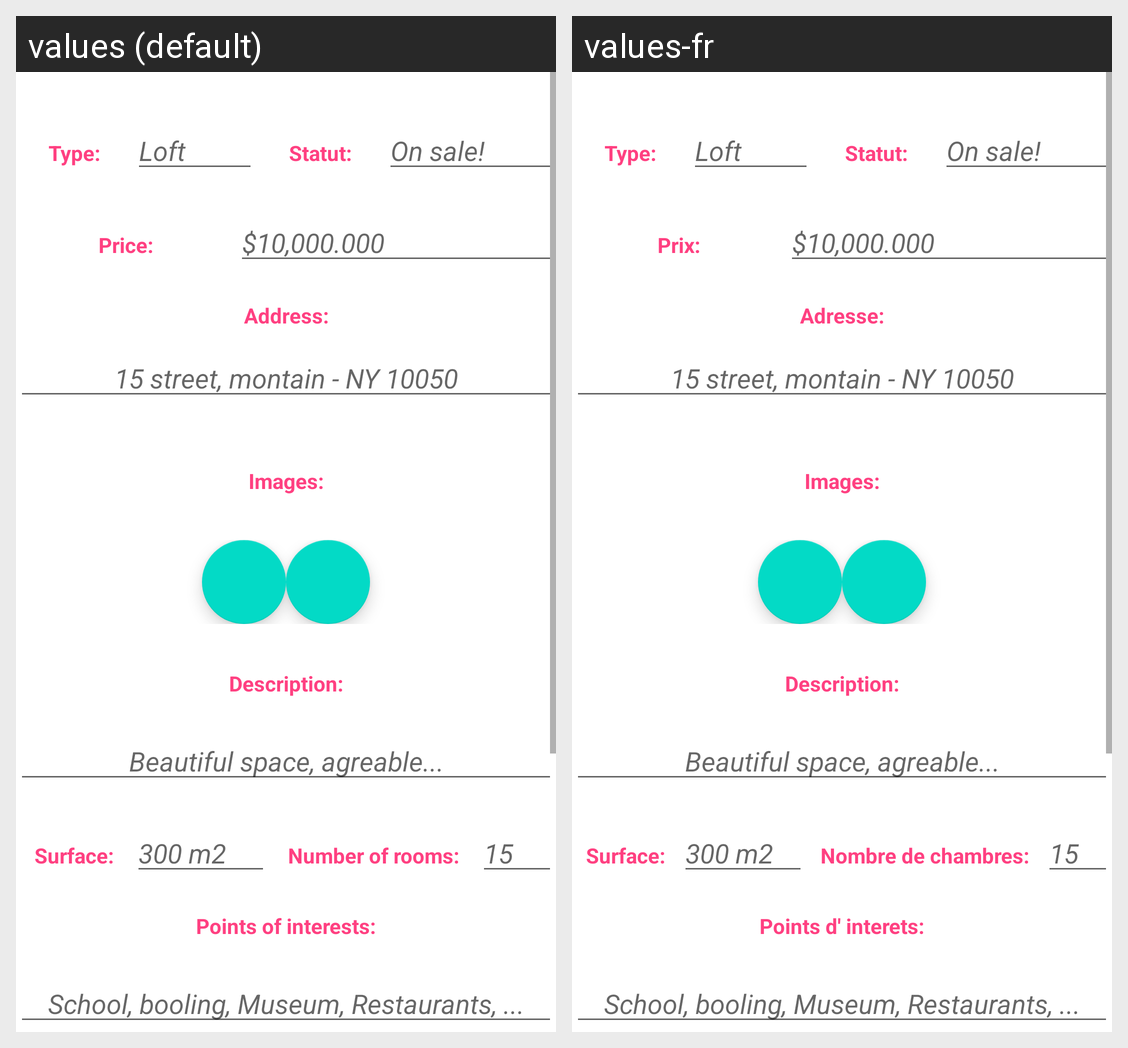

Here is an Android app screen in its default locale and in the app's own translations. Write out the translated-string differences for the strings that appear on this screen.
Android screen res/layout/fragment_create_estate.xml rendered under 2 locales, left to right: values (default), values-fr. Device: Nexus 5 (rendered at 1080×1920; each locale shown at half size, 540×960, under a caption strip naming it); theme RealEstateTheme.
Strings drawn on this screen, with the default value and each locale's value (text and hints the layout hard-codes, and strings that could not be matched under every locale, appear in the picture but are not listed):

details_type_title
  values: Type:
  values-fr: Type:

details_statut_title
  values: Statut:
  values-fr: Statut:

details_price_title
  values: Price:
  values-fr: Prix:

details_address_title
  values: Address:
  values-fr: Adresse:

details_images_title
  values: Images:
  values-fr: Images:

details_description_title
  values: Description:
  values-fr: Description:

details_surface_title
  values: Surface:
  values-fr: Surface:

details_number_of_rooms_title
  values: Number of rooms:
  values-fr: Nombre de chambres:

details_points_of_interest_title
  values: Points of interests:
  values-fr: Points d' interets:
